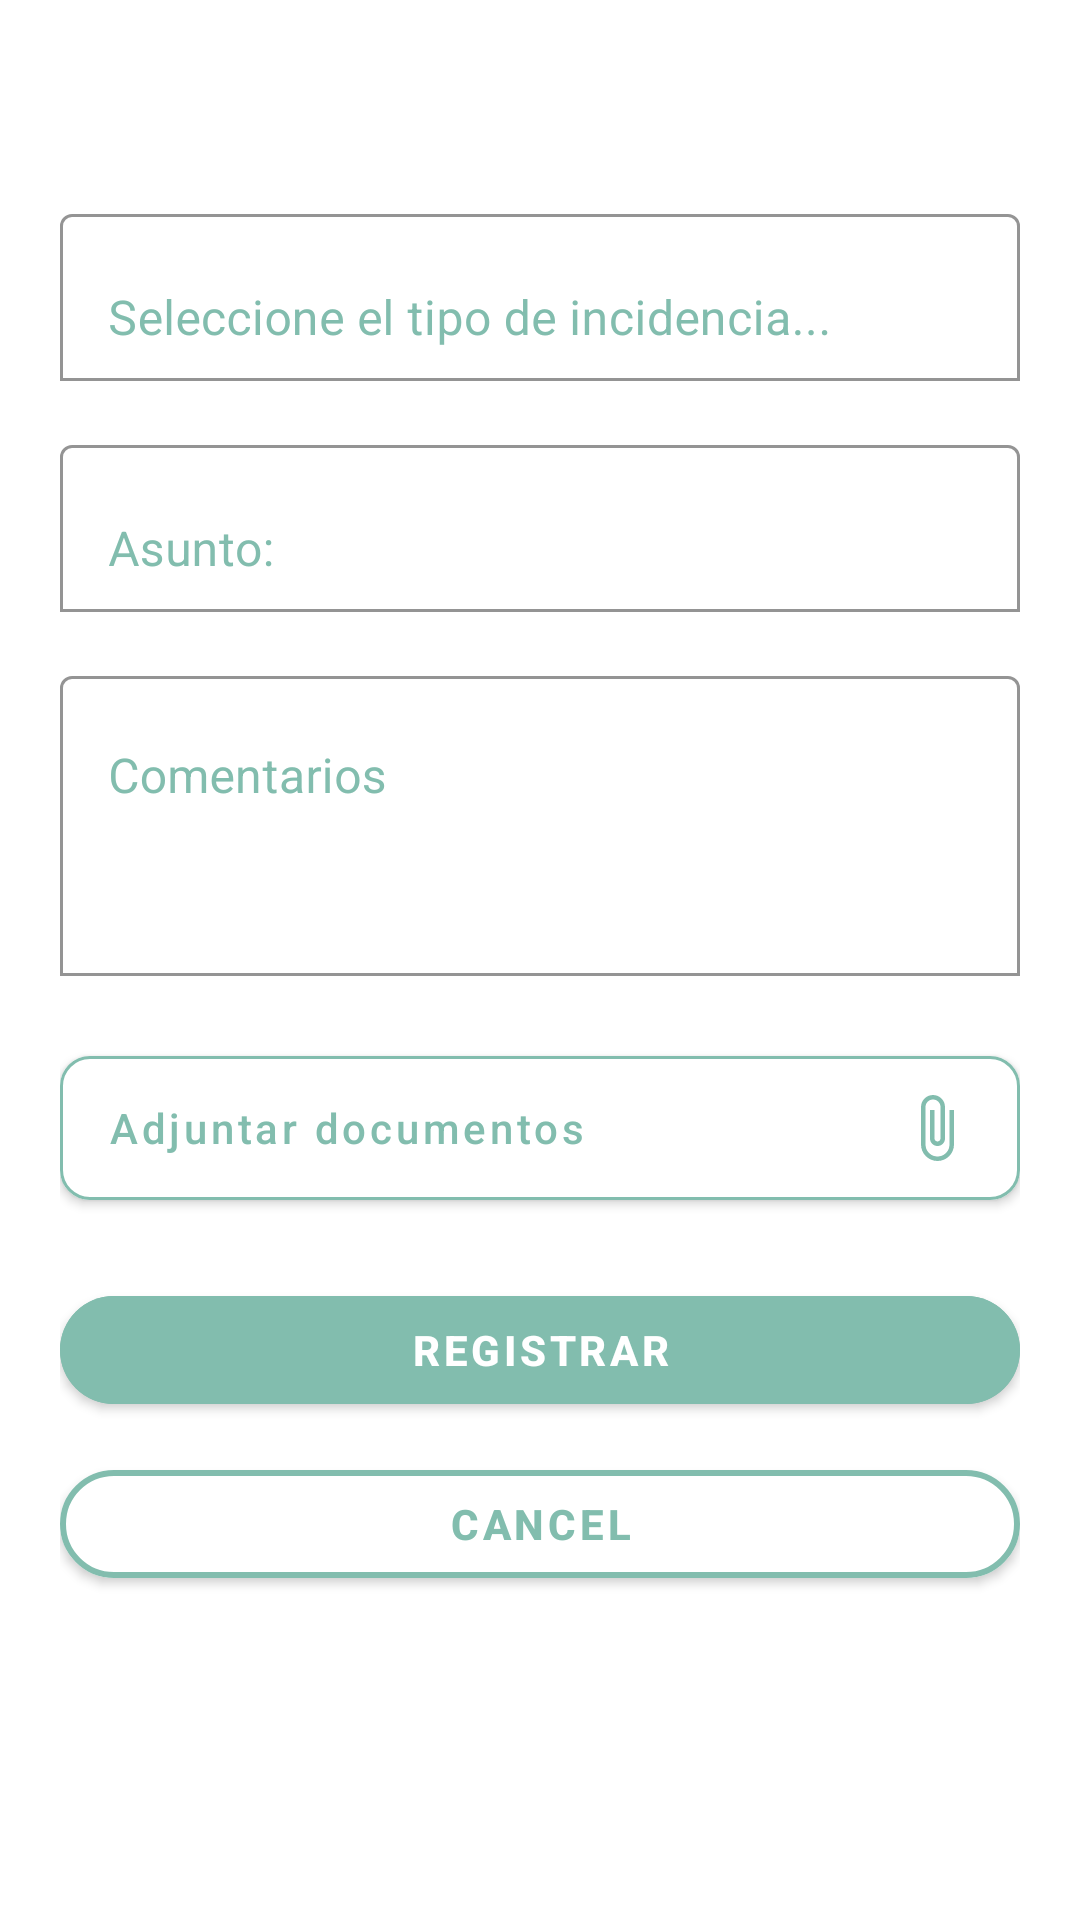

Layout XML and referenced resources for this Android screen:
<!-- AndroidManifest.xml: application theme Theme.ABCAll -->
<!-- res/layout/fragment_create_incidences.xml -->
<?xml version="1.0" encoding="utf-8"?>
<ScrollView
    xmlns:android="http://schemas.android.com/apk/res/android"
    xmlns:app="http://schemas.android.com/apk/res-auto"
    xmlns:tools="http://schemas.android.com/tools"
    android:id="@+id/main_user_register"
    android:layout_width="match_parent"
    android:layout_height="wrap_content"
    android:fitsSystemWindows="true"
    tools:context=".ui.dashboard.fragments.CrateIncidencesFragment">

    <androidx.appcompat.widget.LinearLayoutCompat
        android:layout_width="match_parent"
        android:layout_height="wrap_content"
        android:orientation="vertical"
        android:paddingStart="20sp"
        android:paddingEnd="20sp">

        <View
            android:layout_width="match_parent"
            android:layout_height="50dp"/>

        <com.google.android.material.textfield.TextInputLayout
            android:id="@+id/il_incidence_type"
            android:layout_width="match_parent"
            android:layout_height="wrap_content"
            app:endIconMode="clear_text"
            app:endIconTint="@color/abcall_third_one"
            android:layout_marginTop="16dp"
            android:hint="@string/select_issue_type"
            style="@style/customIncidenceInputText"
            android:clickable="true"
            app:placeholderTextAppearance="@style/customLoginHintTextAppearance"
            app:boxBackgroundMode="outline"
            app:boxStrokeColor="@color/abcall_primary_color">

            <com.google.android.material.textfield.TextInputEditText
                android:id="@+id/et_incidence_type"
                android:layout_width="match_parent"
                android:layout_height="wrap_content"
                android:maxLines="1"
                android:inputType="text|textNoSuggestions"
                style="@style/customIncidenceInputTextAppearance"
                android:focusable="false"/>

        </com.google.android.material.textfield.TextInputLayout>

        <com.google.android.material.textfield.TextInputLayout
            android:id="@+id/il_subject"
            android:layout_width="match_parent"
            android:layout_height="wrap_content"
            app:endIconMode="clear_text"
            app:endIconTint="@color/abcall_third_one"
            android:layout_marginTop="16dp"
            android:hint="@string/subject"
            style="@style/customIncidenceInputText"
            app:placeholderTextAppearance="@style/customLoginHintTextAppearance"
            app:boxBackgroundMode="outline"
            app:boxStrokeColor="@color/abcall_primary_color"
            >

            <com.google.android.material.textfield.TextInputEditText
                android:id="@+id/et_subject"
                android:layout_width="match_parent"
                android:layout_height="wrap_content"
                android:maxLines="1"
                android:inputType="text|textNoSuggestions"
                style="@style/customIncidenceInputTextAppearance"/>

        </com.google.android.material.textfield.TextInputLayout>

        <com.google.android.material.textfield.TextInputLayout
            android:id="@+id/il_detail"
            android:layout_width="match_parent"
            android:layout_height="110dp"
            app:endIconMode="clear_text"
            android:layout_marginTop="16dp"
            app:endIconTint="@color/abcall_third_one"
            android:hint="@string/comments"
            style="@style/customIncidenceInputText"
            app:placeholderTextAppearance="@style/customLoginHintTextAppearance"
            app:boxBackgroundMode="outline"
            app:boxStrokeColor="@color/abcall_primary_color"
            app:strokeColor="@color/abcall_primary_color"
            app:strokeWidth="1dp">

            <com.google.android.material.textfield.TextInputEditText
                android:id="@+id/et_detail"
                android:layout_width="match_parent"
                android:layout_height="100dp"
                android:maxLines="5"
                android:gravity="top|left"
                android:inputType="textMultiLine|textNoSuggestions"
                style="@style/customIncidenceInputTextAppearance"/>

        </com.google.android.material.textfield.TextInputLayout>

        <com.google.android.material.button.MaterialButton
            android:id="@+id/btn_load_files"
            android:layout_width="match_parent"
            android:layout_height="60dp"
            style="@style/customLoadFilesButton"
            app:cornerRadius="10sp"
            android:layout_marginTop="16dp"
            android:gravity="left|center_vertical"
            android:text="@string/Attach_documents"
            app:strokeColor="@color/abcall_primary_color"
            app:strokeWidth="1dp"
            android:textAllCaps="false"
            android:drawableEnd="@drawable/baseline_attach_file_24"
            />

        <com.google.android.material.button.MaterialButton
            android:id="@+id/btn_send"
            android:layout_width="match_parent"
            android:layout_height="wrap_content"
            android:layout_marginTop="20dp"
            android:text="@string/Registry"
            style="@style/customPrimaryButton"
            app:cornerRadius="20sp" />

        <com.google.android.material.button.MaterialButton
                android:id="@+id/btn_cancel"
                style="@style/customClearCancelButton"
                android:layout_width="match_parent"
                android:layout_height="wrap_content"
                android:layout_marginTop="10dp"
                android:text="@string/cancel"
                app:strokeColor="@color/abcall_primary_color"
                app:strokeWidth="2dp"
                app:cornerRadius="20sp" />


    </androidx.appcompat.widget.LinearLayoutCompat>

</ScrollView>
<!-- resources referenced by this layout -->
<resources>
  <color name="abcall_primary_color">#82BDAE</color>
  <color name="abcall_third_one">#82A5BD</color>
  <!-- drawable baseline_attach_file_24 (drawable) -->
  <vector xmlns:android="http://schemas.android.com/apk/res/android" android:height="24dp" android:tint="#82BDAE" android:viewportHeight="24" android:viewportWidth="24" android:width="24dp">
        
      <path android:fillColor="@android:color/white" android:pathData="M16.5,6v11.5c0,2.21 -1.79,4 -4,4s-4,-1.79 -4,-4V5c0,-1.38 1.12,-2.5 2.5,-2.5s2.5,1.12 2.5,2.5v10.5c0,0.55 -0.45,1 -1,1s-1,-0.45 -1,-1V6H10v9.5c0,1.38 1.12,2.5 2.5,2.5s2.5,-1.12 2.5,-2.5V5c0,-2.21 -1.79,-4 -4,-4S7,2.79 7,5v12.5c0,3.04 2.46,5.5 5.5,5.5s5.5,-2.46 5.5,-5.5V6h-1.5z"/>
      
  </vector>
  <string name="Attach_documents">Adjuntar documentos</string>
  <string name="Registry">Registrar</string>
  <string name="cancel">cancel</string>
  <string name="comments">Comentarios</string>
  <string name="select_issue_type">Seleccione el tipo de incidencia...</string>
  <string name="subject">Asunto:</string>
  <style name="customClearCancelButton" parent="Widget.MaterialComponents.Button">
          <item name="android:backgroundTint">@color/abcall_white</item>
          <item name="android:textStyle">bold</item>
          <item name="android:textColor">@color/abcall_primary_color</item>
      </style>
  <style name="customIncidenceInputText" parent="Widget.MaterialComponents.TextInputLayout.FilledBox">
          <item name="boxBackgroundColor">@color/abcall_white</item>
          <item name="textFillColor">@color/abcall_primary_color</item>
          <item name="android:textColorHint">@color/abcall_primary_color</item>
      </style>
  <style name="customIncidenceInputTextAppearance">
          <item name="android:textColor">@color/abcall_primary_color</item>
      </style>
  <style name="customLoadFilesButton" parent="Widget.MaterialComponents.Button">
          <item name="android:backgroundTint">@color/abcall_white</item>
          <item name="android:textColor">@color/abcall_primary_color</item>
          <item name="android:gravity">center</item>
      </style>
  <style name="customLoginHintTextAppearance">
          <item name="android:textColorHint">@color/abcall_third_one</item>
          <item name="android:textStyle">normal</item>
          <item name="android:textSize">10sp</item>
      </style>
  <style name="customPrimaryButton" parent="Widget.MaterialComponents.Button">
          <item name="android:backgroundTint">@color/abcall_primary_color</item>
          <item name="android:textStyle">bold</item>
          <item name="android:textColor">@color/abcall_white</item>
      </style>
  <style name="Theme.ABCAll" parent="Theme.MaterialComponents.DayNight.NoActionBar">
          
          <item name="colorPrimary">@color/abcall_third_one</item>
          <item name="colorPrimaryVariant">@color/white</item>
          <item name="colorOnPrimary">@color/white</item>
          
          <item name="colorSecondary">@color/abcall_third_one</item>
          <item name="colorSecondaryVariant">@color/teal_700</item>
          <item name="colorOnSecondary">@color/black</item>
          
          <item name="android:statusBarColor">?attr/colorPrimaryVariant</item>
          
          <item name="textInputStyle">@style/customLoginInputText</item>
          <item name="android:spinnerDropDownItemStyle">@style/CustomSpinnerStyle</item>
      </style>
  <color name="abcall_white">#fff</color>
  <color name="white">#FFFFFFFF</color>
  <color name="teal_700">#FF018786</color>
  <color name="black">#FF000000</color>
  <style name="customLoginInputText" parent="Widget.MaterialComponents.TextInputLayout.FilledBox">
          <item name="boxBackgroundColor">@color/abcall_white</item>
          <item name="textFillColor">@color/abcall_third_one</item>
          <item name="android:textColorHint">@color/abcall_third_one</item>
      </style>
</resources>
